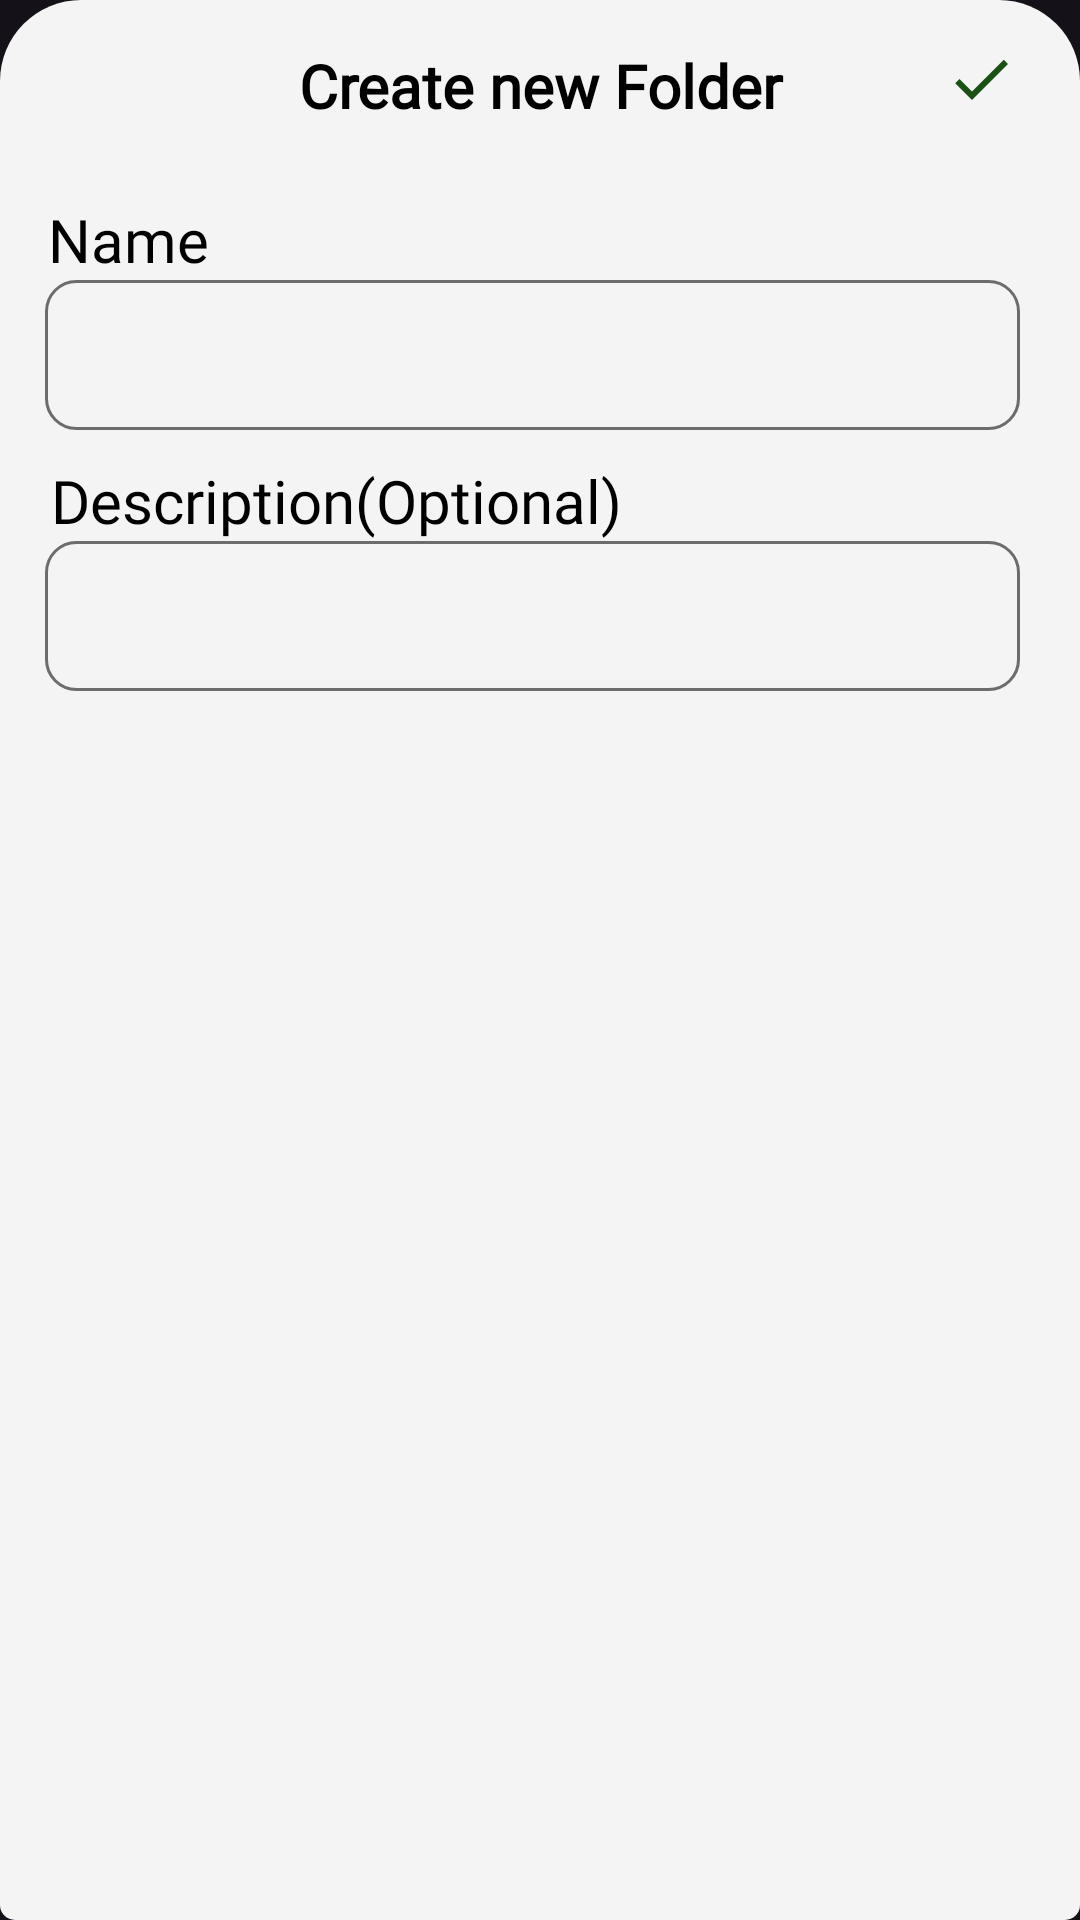

This screen was rendered from an Android layout file. Write that file and the resources it references.
<!-- AndroidManifest.xml: application theme Theme.NotesSQLite -->
<!-- res/layout/fragment_bottom_sheets.xml -->
<?xml version="1.0" encoding="utf-8"?>
<LinearLayout xmlns:android="http://schemas.android.com/apk/res/android"
    xmlns:tools="http://schemas.android.com/tools"
    android:layout_width="match_parent"
    android:layout_height="match_parent"
    android:orientation="vertical"
    android:background="@drawable/sheet_background"
    tools:context=".todo.BottomSheetFragment">

    <TextView
        android:id="@+id/taskHeading"
        android:layout_width="match_parent"
        android:layout_height="wrap_content"
        android:layout_marginStart="0dp"
        android:layout_marginTop="10dp"
        android:layout_margin="15dp"
        android:fontFamily="@font/indie_flower"
        android:text="Create new Folder"
        android:textAlignment="center"
        android:textColor="@color/black"
        android:textSize="20sp"
        android:textStyle="bold" />
    <ImageView
        android:id="@+id/saveCategory"
        android:layout_width="wrap_content"
        android:layout_height="wrap_content"
        android:src="@drawable/ic_done"
        android:layout_marginTop="-43dp"
        android:layout_marginStart="315dp"/>

    <TextView
        android:layout_width="match_parent"
        android:layout_height="wrap_content"
        android:layout_marginStart="16dp"
        android:layout_marginTop="28dp"
        android:fontFamily="@font/indie_flower"
        android:text="Name"
        android:textColor="@color/black"
        android:textSize="20sp"
         />

    <EditText
        android:id="@+id/categoryName"
        android:layout_width="325dp"
        android:layout_height="50dp"
        android:padding="15dp"
        android:layout_marginStart="15dp"
        android:background="@drawable/field_borders"
        android:capitalize="sentences"
        android:textSize="20sp"
        android:defaultFocusHighlightEnabled="true"
        android:fontFamily="@font/indie_flower"
        android:textColor="@color/black"
        android:textColorHint="@color/black" />
    <TextView
        android:layout_width="match_parent"
        android:layout_height="wrap_content"
        android:layout_marginStart="17dp"
        android:layout_marginTop="10dp"
        android:fontFamily="@font/indie_flower"
        android:text="Description(Optional)"
        android:textColor="@color/black"
        android:textSize="20sp" />
    <EditText
        android:id="@+id/categoryDescription"
        android:layout_width="325dp"
        android:layout_height="50dp"
        android:padding="15dp"
        android:layout_marginStart="15dp"
        android:background="@drawable/field_borders"
        android:capitalize="sentences"
        android:defaultFocusHighlightEnabled="true"
        android:fontFamily="@font/indie_flower"
        android:textColor="@color/black"
        android:textColorHint="@color/black" />
    <TextView
        android:id="@+id/dateModification"
        android:layout_width="261dp"
        android:layout_height="wrap_content"
        android:layout_marginEnd="80dp"
        android:layout_marginStart="20dp"
        android:fontFamily="@font/indie_flower"
        android:textColor="@color/black"
        android:textSize="15sp" />
</LinearLayout>
<!-- resources referenced by this layout -->
<resources>
  <color name="black">#FF000000</color>
  <!-- drawable field_borders (drawable) -->
  <?xml version="1.0" encoding="utf-8"?>
  <shape
      xmlns:android="http://schemas.android.com/apk/res/android"
      android:shape="rectangle">
  
      <stroke
      android:width="1dp"
      android:color="#6B6C6E"/>
      <corners
          android:radius="10dp"/>
  
  </shape>
  <!-- drawable ic_done (drawable) -->
  <vector android:height="24dp" android:tint="#1C5116"
      android:viewportHeight="24.0" android:viewportWidth="24.0"
      android:width="24dp" xmlns:android="http://schemas.android.com/apk/res/android">
      <path android:fillColor="#FF000000" android:pathData="M9,16.17L4.83,12l-1.42,1.41L9,19 21,7l-1.41,-1.41z"/>
  </vector>
  <!-- drawable sheet_background (drawable) -->
  <?xml version="1.0" encoding="utf-8"?>
  <shape xmlns:android="http://schemas.android.com/apk/res/android">
      <solid android:color="#F4F4F4"/>
      <corners
          android:topLeftRadius="27dp"
          android:topRightRadius="27dp"
          android:bottomLeftRadius="5dp"
          android:bottomRightRadius="5dp"/>
  </shape>
  <style name="Theme.NotesSQLite" parent="Base.Theme.NotesSQLite" />
  <style name="Base.Theme.NotesSQLite" parent="Theme.Material3.Dark.NoActionBar">
          <item name="colorPrimary">@color/black</item>
          <item name="colorPrimaryVariant">@color/black</item>
          <item name="android:colorSecondary">@color/black</item>
      </style>
</resources>
